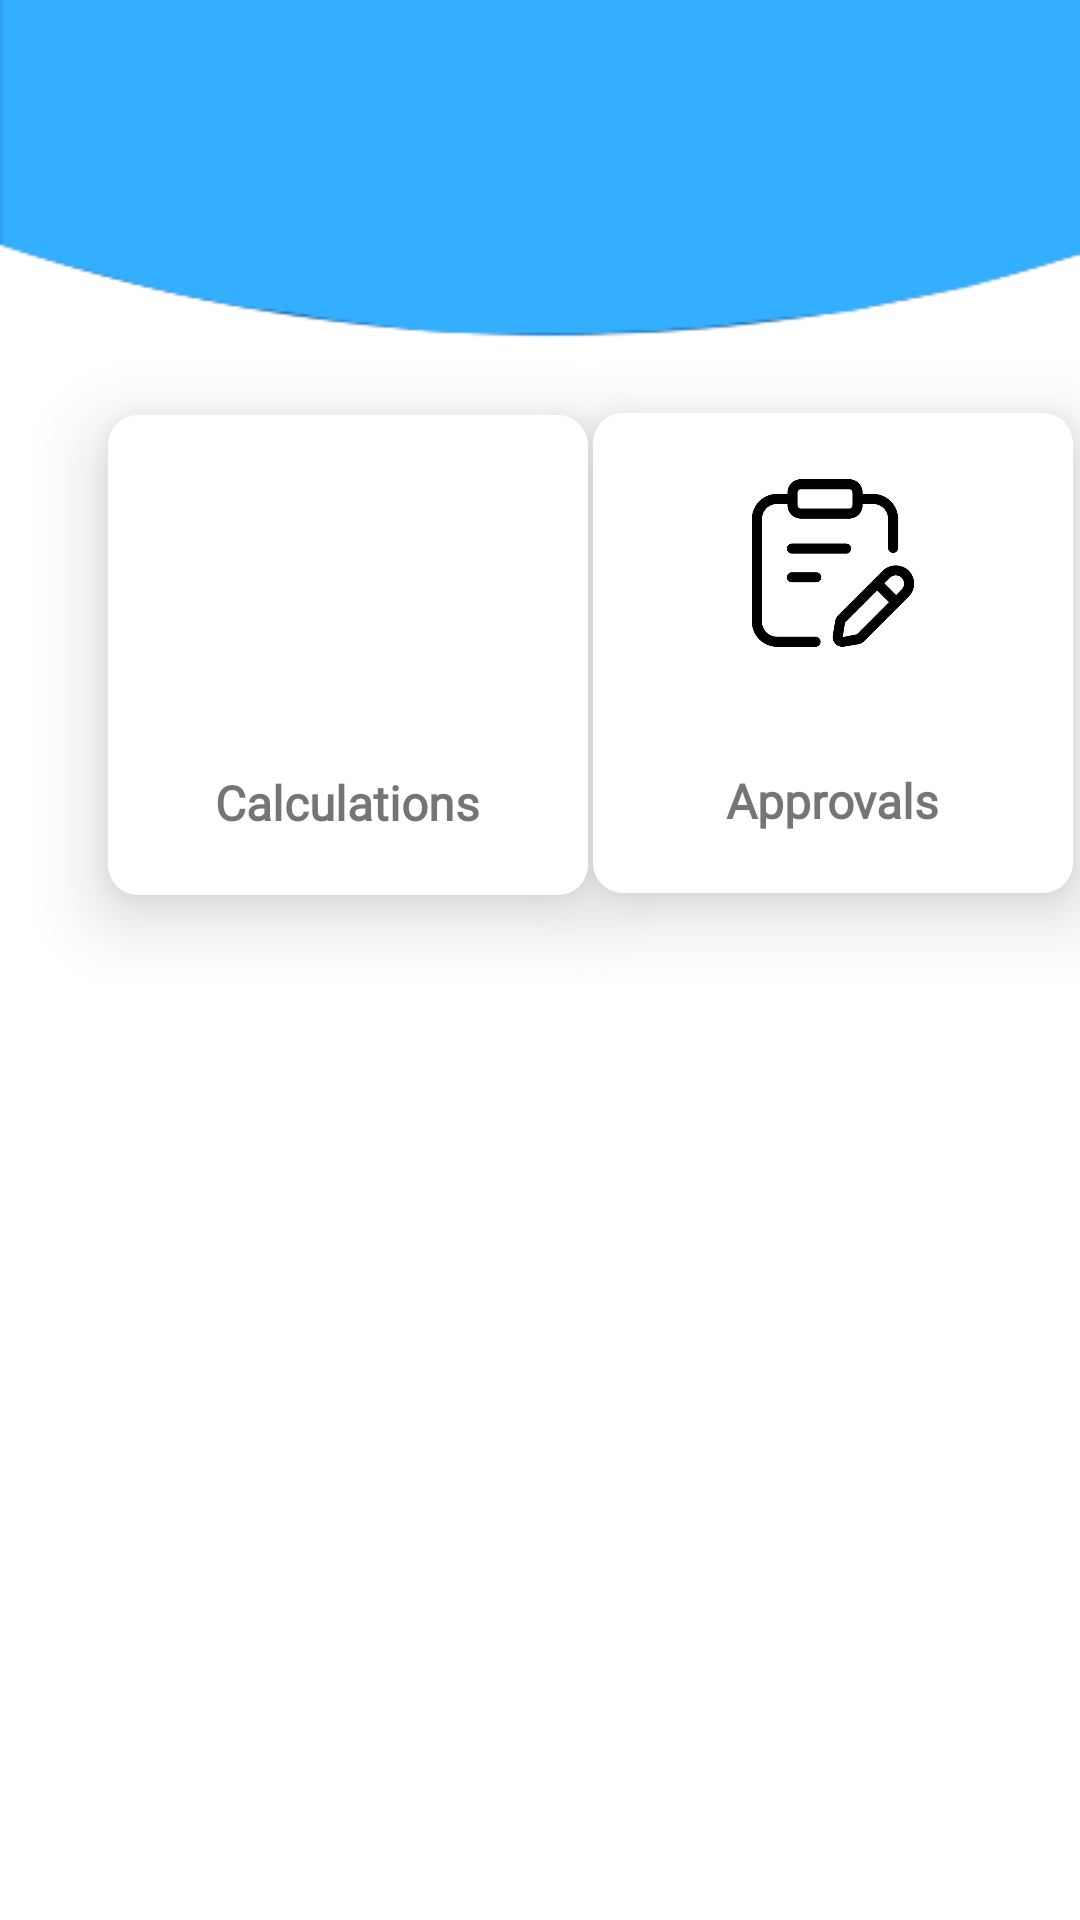

The Android layout XML behind this screen, and the referenced resources:
<!-- AndroidManifest.xml: application theme Theme.AppCompat.Light -->
<!-- res/layout/fragment_setting.xml -->
<?xml version="1.0" encoding="utf-8"?>
<androidx.constraintlayout.widget.ConstraintLayout xmlns:android="http://schemas.android.com/apk/res/android"
    xmlns:tools="http://schemas.android.com/tools"
    android:layout_width="match_parent"
    android:layout_height="match_parent"
    xmlns:app="http://schemas.android.com/apk/res-auto"
    android:background="@color/white"
    tools:context=".Fragments.SettingFragment">

    <ImageView
        android:layout_width="match_parent"
        android:layout_height="match_parent"
        android:scaleType="fitXY"
        android:src="@drawable/setbaxckground" />

    <androidx.cardview.widget.CardView
        android:id="@+id/Calculate_Payrolls_Card"
        android:layout_width="160dp"
        android:layout_height="160dp"
        app:cardCornerRadius="10dp"
        app:cardElevation="14dp"
        app:layout_constraintBottom_toBottomOf="parent"
        app:layout_constraintEnd_toEndOf="parent"
        app:layout_constraintHorizontal_bias="0.18"
        app:layout_constraintStart_toStartOf="parent"
        app:layout_constraintTop_toTopOf="parent"
        app:layout_constraintVertical_bias="0.288">

        <RelativeLayout
            android:layout_width="match_parent"
            android:layout_height="match_parent"
            android:background="@drawable/grey_ripple_background">

            <ImageView
                android:id="@+id/image1"
                android:layout_width="60dp"
                android:layout_height="60dp"
                android:layout_centerHorizontal="true"
                android:layout_marginTop="20dp"
                android:scaleType="centerInside"
                android:src="@drawable/calculator" />

            <TextView
                android:layout_width="wrap_content"
                android:layout_height="wrap_content"
                android:layout_centerHorizontal="true"
                android:layout_alignParentBottom="true"
                android:layout_marginBottom="20dp"
                android:fontFamily="@font/adamina"
                android:text="@string/Caluculate"
                android:textFontWeight="600"
                android:textSize="16sp"
                android:textStyle="bold" />

        </RelativeLayout>

    </androidx.cardview.widget.CardView>

    <androidx.cardview.widget.CardView
        android:id="@+id/Approvals_Calculation_Card"
        android:layout_width="160dp"
        android:layout_height="160dp"
        app:cardCornerRadius="10dp"
        app:cardElevation="14dp"
        app:layout_constraintBottom_toBottomOf="parent"
        app:layout_constraintEnd_toEndOf="parent"
        app:layout_constraintHorizontal_bias="0.414"
        app:layout_constraintStart_toEndOf="@+id/Calculate_Payrolls_Card"
        app:layout_constraintTop_toTopOf="parent"
        app:layout_constraintVertical_bias="0.287">

        <RelativeLayout
            android:layout_width="match_parent"
            android:layout_height="match_parent"
            android:background="@drawable/grey_ripple_background">

            <ImageView
                android:id="@+id/image2"
                android:layout_width="60dp"
                android:layout_height="60dp"
                android:layout_centerHorizontal="true"
                android:layout_marginTop="20dp"
                android:scaleType="centerInside"
                android:src="@drawable/epprovals_calculation" />

            <TextView
                android:layout_width="wrap_content"
                android:layout_height="wrap_content"
                android:layout_centerHorizontal="true"
                android:layout_alignParentBottom="true"
                android:layout_marginBottom="20dp"
                android:fontFamily="@font/adamina"
                android:text="@string/approvals"
                android:textFontWeight="600"
                android:textSize="16sp"
                android:textStyle="bold" />

        </RelativeLayout>

    </androidx.cardview.widget.CardView>

</androidx.constraintlayout.widget.ConstraintLayout>
<!-- resources referenced by this layout -->
<resources>
  <color name="white">#FFFFFFFF</color>
  <!-- drawable epprovals_calculation: png bitmap (drawable-v24, 9496 bytes) -->
  <!-- drawable grey_ripple_background (drawable) -->
  <?xml version="1.0" encoding="utf-8"?>
  <ripple xmlns:android="http://schemas.android.com/apk/res/android" android:color="@color/grey">
      <item>
          <shape>
              <solid android:color="@color/white"/>
              <corners android:radius="10dp"/>
          </shape>
      </item>
  </ripple>
  <!-- drawable setbaxckground: png bitmap (drawable-v24, 6517 bytes) -->
  <string name="Caluculate">Calculations</string>
  <string name="approvals">Approvals</string>
  <color name="grey">#B4B3B6</color>
</resources>
